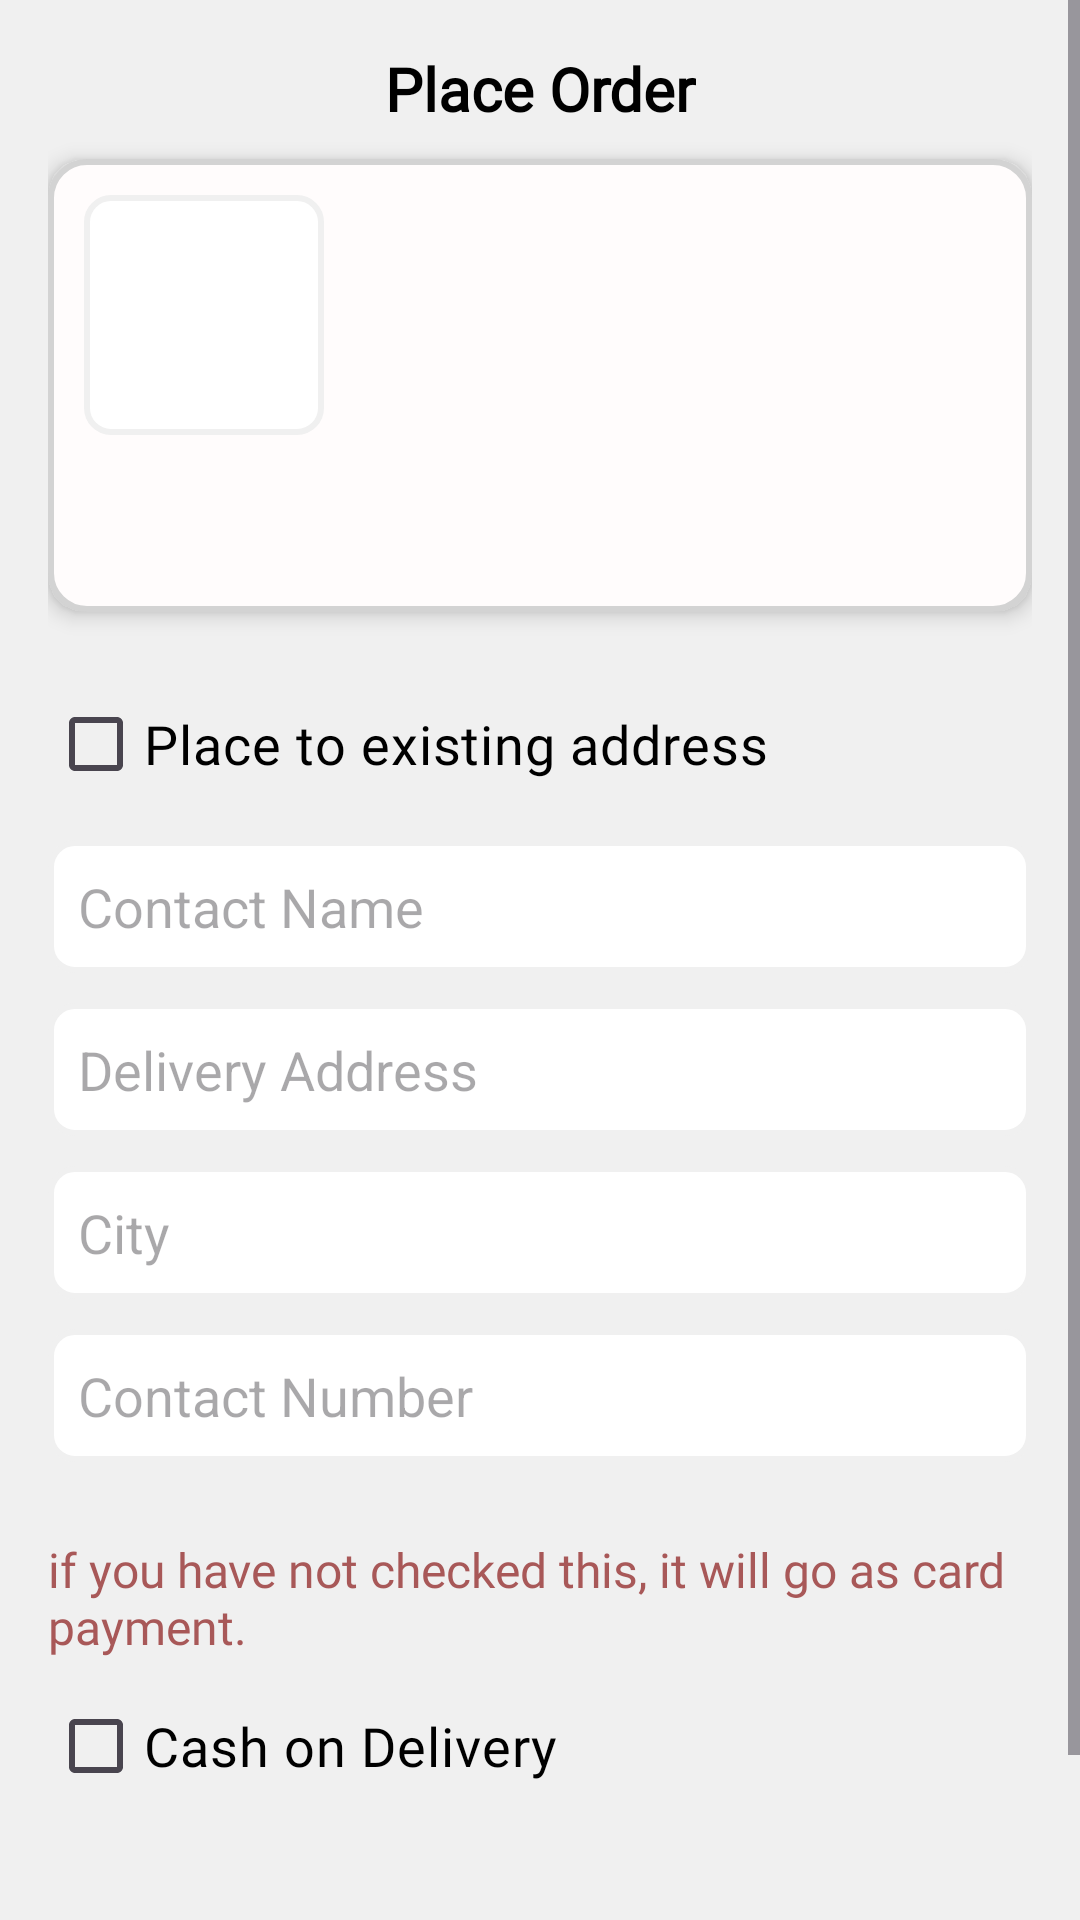

Android layout source for this screen:
<!-- AndroidManifest.xml: application theme Theme.Greenify_Organic_Food_App -->
<!-- res/layout/activity_place_order.xml -->
<?xml version="1.0" encoding="utf-8"?>
<LinearLayout xmlns:android="http://schemas.android.com/apk/res/android"
    xmlns:app="http://schemas.android.com/apk/res-auto"
    xmlns:tools="http://schemas.android.com/tools"
    android:layout_width="match_parent"
    android:layout_height="match_parent"
    android:background="#F0F0F0"
    android:orientation="vertical"
    tools:context=".PlaceOrderActivity">

    <ScrollView
        android:layout_width="match_parent"
        android:layout_height="match_parent"
        android:fillViewport="true">

        <LinearLayout
            android:layout_width="match_parent"
            android:layout_height="wrap_content"
            android:orientation="vertical"
            android:padding="16dp">

            
            <androidx.constraintlayout.widget.ConstraintLayout
                android:layout_width="match_parent"
                android:layout_height="wrap_content">

                <TextView
                    android:id="@+id/textView11"
                    android:layout_width="wrap_content"
                    android:layout_height="wrap_content"
                    android:text="Place Order"
                    android:textSize="20sp"
                    android:textColor="@color/black"
                    android:textStyle="bold"
                    android:fontFamily="@font/roboto"
                    app:layout_constraintTop_toTopOf="parent"
                    app:layout_constraintStart_toStartOf="parent"
                    app:layout_constraintEnd_toEndOf="parent" />

                <ImageView
                    android:id="@+id/backTo_View1"
                    android:layout_width="wrap_content"
                    android:layout_height="wrap_content"
                    app:srcCompat="@drawable/baseline_arrow_back_ios_new_24"
                    android:contentDescription="Back"
                    app:layout_constraintTop_toTopOf="parent"
                    app:layout_constraintStart_toStartOf="parent"
                    android:padding="8dp"/>
            </androidx.constraintlayout.widget.ConstraintLayout>

            <androidx.recyclerview.widget.RecyclerView
                android:id="@+id/order_items_recycler"
                android:layout_width="match_parent"
                android:layout_height="wrap_content"
                android:visibility="gone"
                android:layout_marginTop="10dp"
                android:background="@drawable/card_border"
                android:padding="8dp"/>

            
            <LinearLayout
                android:id="@+id/product_details_section"
                android:layout_width="match_parent"
                android:layout_height="wrap_content"
                android:background="@drawable/card_border"
                android:orientation="horizontal"
                android:padding="12dp"
                android:elevation="4dp"
                android:layout_marginTop="10dp">

                

                
                <ImageView
                    android:id="@+id/order_product_image"
                    android:layout_width="80dp"
                    android:layout_height="80dp"
                    android:background="@drawable/input_bg"
                    android:scaleType="centerCrop" />

                <LinearLayout
                    android:layout_width="match_parent"
                    android:layout_height="wrap_content"
                    android:orientation="vertical"
                    android:paddingStart="12dp"
                    android:layout_weight="1">

                    <TextView
                        android:id="@+id/order_product_name"
                        android:layout_width="wrap_content"
                        android:layout_height="wrap_content"
                        android:text=""
                        android:textSize="18sp"
                        android:textStyle="bold"
                        android:fontFamily="@font/roboto"
                        android:textColor="@color/black"/>

                    <TextView
                        android:id="@+id/order_selected_quantity"
                        android:layout_width="wrap_content"
                        android:layout_height="wrap_content"
                        android:layout_marginTop="4dp"
                        android:fontFamily="@font/roboto"
                        android:text=""
                        android:textColor="#8A8A8A"
                        android:textSize="16sp" />

                    <TextView
                        android:id="@+id/order_total_price"
                        android:layout_width="wrap_content"
                        android:layout_height="wrap_content"
                        android:text=""
                        android:textSize="16sp"
                        android:textStyle="bold"
                        android:fontFamily="@font/roboto"
                        android:textColor="@color/color_red"
                        android:layout_marginTop="4dp"/>

                    <TextView
                        android:id="@+id/order_discount"
                        android:layout_width="wrap_content"
                        android:layout_height="wrap_content"
                        android:layout_marginTop="4dp"
                        android:fontFamily="@font/roboto"
                        android:text=""
                        android:textStyle="bold"
                        android:textColor="@color/update_changes_btn_color"
                        android:textSize="16sp" />

                    <TextView
                        android:id="@+id/order_total_price_with_discount"
                        android:layout_width="wrap_content"
                        android:layout_height="wrap_content"
                        android:layout_marginTop="4dp"
                        android:fontFamily="@font/roboto"
                        android:text=""
                        android:textStyle="bold"
                        android:textColor="@color/price_color"
                        android:textSize="16sp" />
                </LinearLayout>
            </LinearLayout>

            
            <CheckBox
                android:id="@+id/existing_address_checkbox"
                android:layout_width="match_parent"
                android:layout_height="wrap_content"
                android:text="@string/place_existing_text1"
                android:textSize="18sp"
                android:textColor="@color/black"
                android:fontFamily="@font/roboto"
                android:layout_marginTop="20dp"/>

            
            <LinearLayout
                android:id="@+id/address_input_container"
                android:layout_width="match_parent"
                android:layout_height="wrap_content"
                android:orientation="vertical"
                android:paddingTop="8dp">

                <EditText
                    android:id="@+id/edit_name"
                    android:layout_width="match_parent"
                    android:layout_height="wrap_content"
                    android:hint="@string/plc_or_con_name_text1"
                    android:textColor="@color/black"
                    android:padding="10dp"
                    android:background="@drawable/input_bg"/>

                <EditText
                    android:id="@+id/edit_address"
                    android:layout_width="match_parent"
                    android:layout_height="wrap_content"
                    android:hint="@string/plc_or_address_text1"
                    android:textColor="@color/black"
                    android:layout_marginTop="10dp"
                    android:padding="10dp"
                    android:background="@drawable/input_bg"/>

                <EditText
                    android:id="@+id/edit_city"
                    android:layout_width="match_parent"
                    android:layout_height="wrap_content"
                    android:hint="@string/plc_or_city_text1"
                    android:textColor="@color/black"
                    android:layout_marginTop="10dp"
                    android:padding="10dp"
                    android:background="@drawable/input_bg"/>

                <EditText
                    android:id="@+id/edit_phone"
                    android:layout_width="match_parent"
                    android:layout_height="wrap_content"
                    android:hint="@string/plc_or_mobile_text1"
                    android:layout_marginTop="10dp"
                    android:textColor="@color/black"
                    android:inputType="phone"
                    android:padding="10dp"
                    android:background="@drawable/input_bg"/>
            </LinearLayout>

            <TextView
                android:layout_width="match_parent"
                android:layout_height="wrap_content"
                android:layout_marginTop="25sp"
                android:fontFamily="@font/roboto"
                android:text="@string/cash_on_del_text1_checked"
                android:textColor="#A85858"
                android:textSize="16sp" />

            <CheckBox
                android:id="@+id/cash_on_delivery_checkbox"
                android:layout_width="match_parent"
                android:layout_height="wrap_content"
                android:layout_marginTop="5sp"
                android:layout_marginBottom="10sp"
                android:fontFamily="@font/roboto"
                android:text="Cash on Delivery"
                android:textColor="@color/black"
                android:textSize="18sp" />

            
            <Button
                android:id="@+id/btn_proceed"
                android:layout_width="match_parent"
                android:layout_height="wrap_content"
                android:layout_marginTop="20dp"
                android:backgroundTint="@color/place_order_btn_color"
                android:enabled="false"
                android:fontFamily="@font/roboto"
                android:text="@string/plc_or_btn_text1"
                android:textColor="@color/white"
                android:textSize="18sp"
                android:textStyle="bold" />
        </LinearLayout>
    </ScrollView>
</LinearLayout>
<!-- resources referenced by this layout -->
<resources>
  <color name="black">#FF000000</color>
  <color name="place_order_btn_color">#2E96D6</color>
  <color name="price_color">#15A31E</color>
  <color name="update_changes_btn_color">#156EAE</color>
  <color name="white">#FFFFFFFF</color>
  <!-- drawable card_border (drawable) -->
  <?xml version="1.0" encoding="utf-8"?>
  <shape xmlns:android="http://schemas.android.com/apk/res/android">
      <solid android:color="#FFFCFC" />  
      <corners android:radius="12dp" />  
      <stroke android:width="2dp" android:color="#D3D3D3" />  
  </shape>
  <!-- drawable input_bg (drawable) -->
  <?xml version="1.0" encoding="utf-8"?>
  <shape xmlns:android="http://schemas.android.com/apk/res/android"
      android:shape="rectangle">
      <solid android:color="@color/white"/>
      <corners android:radius="8dp"/>
      <stroke android:color="@color/shade_gray" android:width="2dp"/>
  </shape>
  <string name="cash_on_del_text1_checked">if you have not checked this, it will go as card payment.</string>
  <string name="place_existing_text1">Place to existing address</string>
  <string name="plc_or_address_text1">Delivery Address</string>
  <string name="plc_or_btn_text1">Proceed to Order</string>
  <string name="plc_or_city_text1">City</string>
  <string name="plc_or_con_name_text1">Contact Name</string>
  <string name="plc_or_mobile_text1">Contact Number</string>
  <style name="Theme.Greenify_Organic_Food_App" parent="Base.Theme.Greenify_Organic_Food_App" />
  <color name="shade_gray">#F0F0F0</color>
  <style name="Base.Theme.Greenify_Organic_Food_App" parent="Theme.Material3.DayNight.NoActionBar">
          <item name="colorPrimary">@color/colorPrimary</item>
          <item name="colorPrimaryVariant">@color/colorPrimaryVariant</item>
          <item name="android:statusBarColor">@color/colorPrimaryVariant</item>
          <item name="android:windowBackground">@color/white</item>
      </style>
  <color name="colorPrimary">#4CAF50</color>
  <color name="colorPrimaryVariant">#388E3C</color>
</resources>
